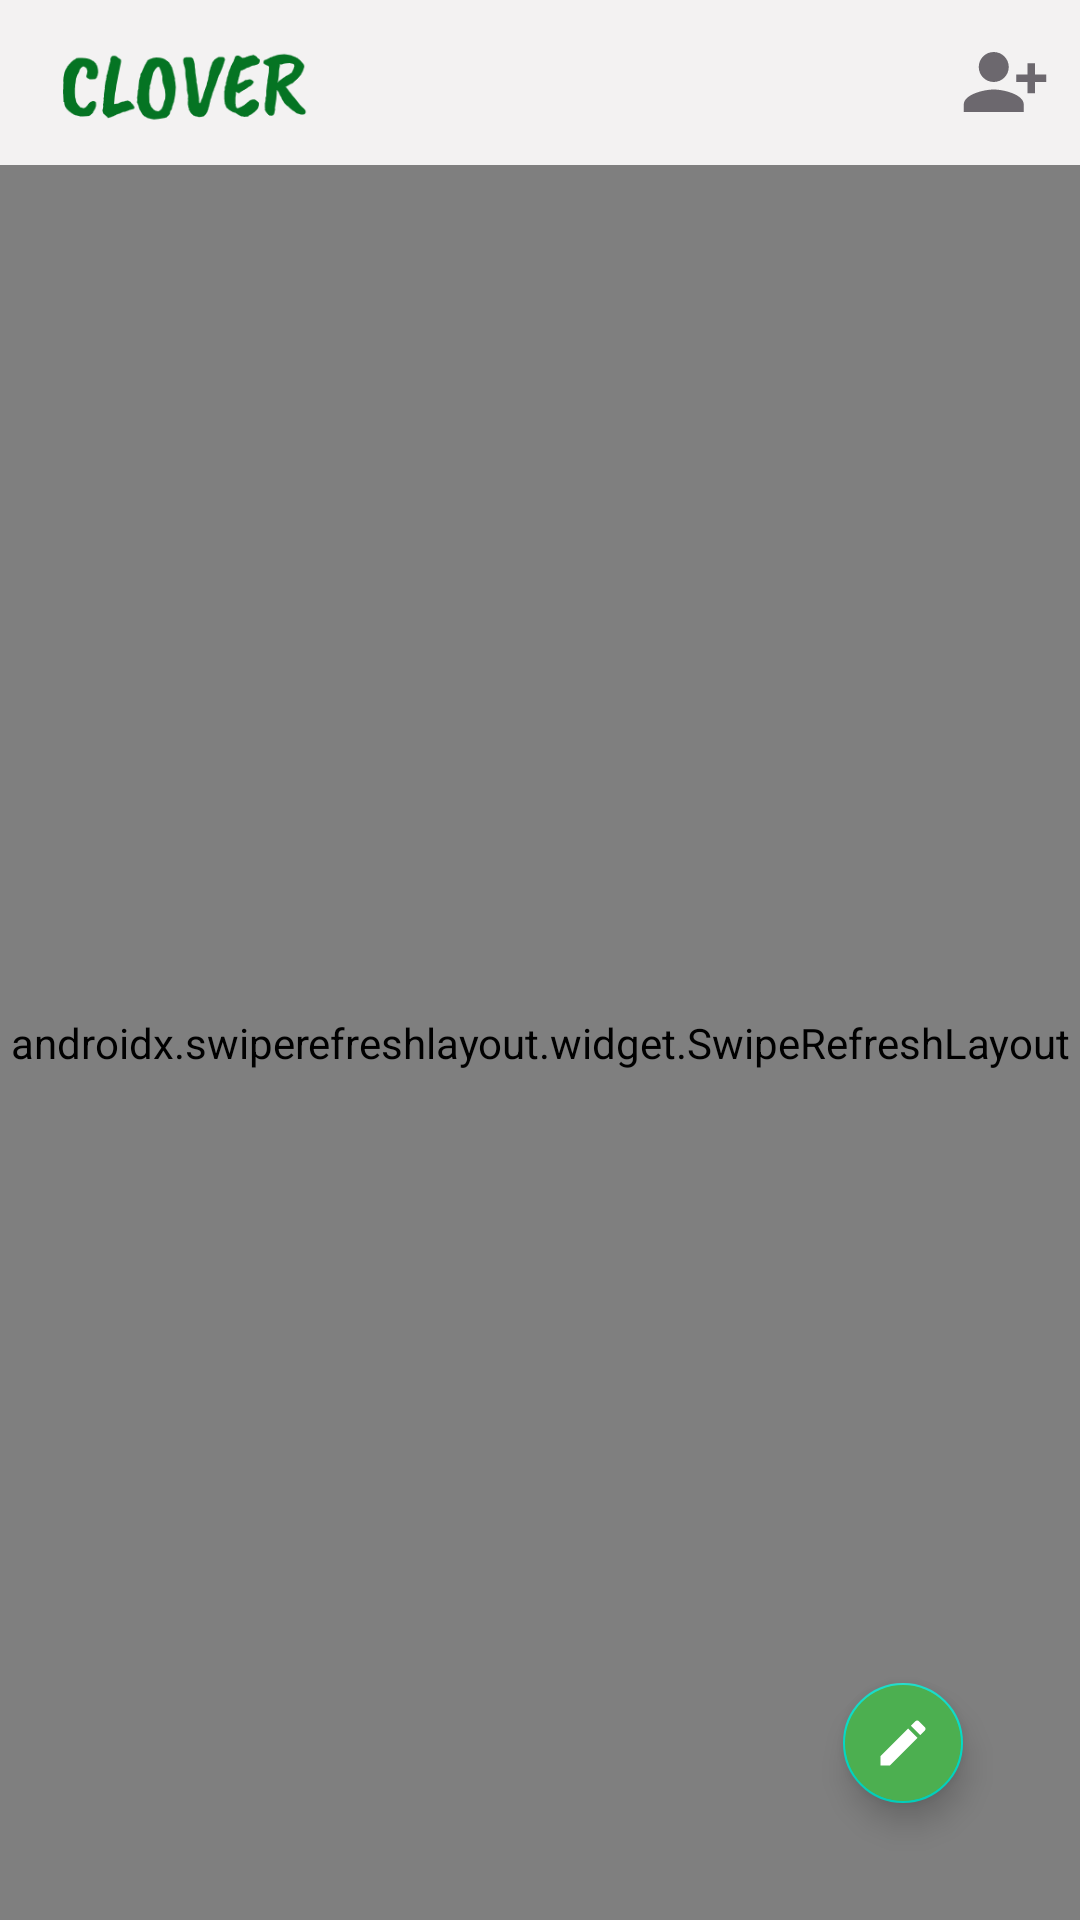

Android layout source for this screen:
<!-- AndroidManifest.xml: application theme Theme.AppChat -->
<!-- res/layout/fragment_home.xml -->
<?xml version="1.0" encoding="utf-8"?>
<RelativeLayout xmlns:android="http://schemas.android.com/apk/res/android"
    xmlns:app="http://schemas.android.com/apk/res-auto"
    xmlns:tools="http://schemas.android.com/tools"
    android:orientation="vertical"
    android:layout_width="match_parent"
    android:layout_height="match_parent">


    <LinearLayout
        android:background="#F3F2F2"
        android:layout_alignParentTop="true"
        android:layout_alignParentStart="true"
        android:id="@+id/view3"
        android:layout_width="match_parent"
        android:layout_height="55dp">
        <ImageView
            android:layout_gravity="center_vertical"
            android:src="@drawable/textlogo"
            android:layout_width="120dp"
            android:layout_height="100dp"/>
        <LinearLayout
            android:gravity="end|right|center_vertical"
            android:layout_width="match_parent"
            android:layout_height="match_parent"
            tools:ignore="RtlHardcoded">
            <ImageView
                android:id="@+id/home_btnSearch"
                android:src="@drawable/ic_baseline_search_24"
                android:layout_width="30dp"
                android:layout_marginRight="20dp"
                android:layout_height="30dp"/>
            <RelativeLayout
                android:layout_width="wrap_content"
                android:layout_height="match_parent">
                <ImageView
                    android:layout_centerVertical="true"
                    android:id="@+id/home_notiFriend"
                    android:src="@drawable/addfriend"
                    android:layout_width="30dp"
                    android:layout_marginRight="10dp"
                    android:layout_height="30dp"/>
                <TextView
                    android:visibility="gone"
                    android:textSize="10sp"
                    android:textAlignment="center"
                    android:textColor="#FFFFFF"
                    android:id="@+id/home_totalFriendRequest"
                    android:layout_marginTop="3dp"
                    android:background="@drawable/circle_backgrounf"
                    android:layout_width="wrap_content"
                    android:layout_height="wrap_content"/>
            </RelativeLayout>
        </LinearLayout>

    </LinearLayout>



        <androidx.swiperefreshlayout.widget.SwipeRefreshLayout
            android:id="@+id/home_SwipeRefreshLayout"
            android:layout_below="@id/view3"
            android:layout_width="match_parent"
            android:layout_height="match_parent">
                <androidx.recyclerview.widget.RecyclerView
                    android:id="@+id/post_rvPosts"
                    android:layout_width="match_parent"
                    android:layout_height="wrap_content"/>
        </androidx.swiperefreshlayout.widget.SwipeRefreshLayout>




    <com.google.android.material.floatingactionbutton.FloatingActionButton
        android:id="@+id/home_btnAdd"
        android:layout_width="40dp"
        android:layout_height="40dp"
        app:maxImageSize="20dp"
        app:fabCustomSize="40dp"
        android:scaleType="center"
        app:tint="#FFFFFF"
        android:layout_margin="35dp"
        android:layout_alignParentBottom="true"
        android:layout_alignParentEnd="true"
        android:backgroundTint="#4CAF50"
        android:src="@drawable/ic_baseline_edit_24"
        android:contentDescription="@string/todo"
        tools:ignore="RtlHardcoded" />
</RelativeLayout>
<!-- resources referenced by this layout -->
<resources>
  <!-- drawable addfriend (drawable) -->
  <vector android:height="24dp" android:tint="#6C686E"
      android:viewportHeight="24" android:viewportWidth="24"
      android:width="24dp" xmlns:android="http://schemas.android.com/apk/res/android">
      <path android:fillColor="@android:color/white" android:pathData="M13,8c0,-2.21 -1.79,-4 -4,-4S5,5.79 5,8s1.79,4 4,4S13,10.21 13,8zM15,10v2h3v3h2v-3h3v-2h-3V7h-2v3H15zM1,18v2h16v-2c0,-2.66 -5.33,-4 -8,-4S1,15.34 1,18z"/>
  </vector>
  <!-- drawable circle_backgrounf (drawable) -->
  <?xml version="1.0" encoding="utf-8"?>
  <shape xmlns:android="http://schemas.android.com/apk/res/android" android:shape="oval">
  
          <solid android:color="#F44336" />
  
          <size
              android:height="12dp"
              android:width="10dp" />
  
  </shape>
  <!-- drawable ic_baseline_edit_24 (drawable) -->
  <vector android:height="24dp" android:tint="#211FB6"
      android:viewportHeight="24" android:viewportWidth="24"
      android:width="24dp" xmlns:android="http://schemas.android.com/apk/res/android">
      <path android:fillColor="@android:color/white" android:pathData="M3,17.25V21h3.75L17.81,9.94l-3.75,-3.75L3,17.25zM20.71,7.04c0.39,-0.39 0.39,-1.02 0,-1.41l-2.34,-2.34c-0.39,-0.39 -1.02,-0.39 -1.41,0l-1.83,1.83 3.75,3.75 1.83,-1.83z"/>
  </vector>
  <!-- drawable textlogo: png bitmap (drawable, 9118 bytes) -->
  <string name="todo">TODO</string>
  <style name="Theme.AppChat" parent="Theme.MaterialComponents.DayNight.NoActionBar">
          
          <item name="colorPrimary">@color/purple_500</item>
          <item name="colorPrimaryVariant">@color/purple_700</item>
          <item name="colorOnPrimary">@color/white</item>
          
          <item name="colorSecondary">@color/teal_200</item>
          <item name="colorSecondaryVariant">@color/teal_700</item>
          <item name="colorOnSecondary">@color/black</item>
          
          <item name="android:statusBarColor" tools:targetApi="l">@color/white</item>
          <item name="android:windowLightStatusBar">true</item>
          
      </style>
  <color name="purple_500">#FF6200EE</color>
  <color name="purple_700">#FF3700B3</color>
  <color name="white">#FFFFFFFF</color>
  <color name="teal_200">#FF03DAC5</color>
  <color name="teal_700">#FF018786</color>
  <color name="black">#FF000000</color>
</resources>
